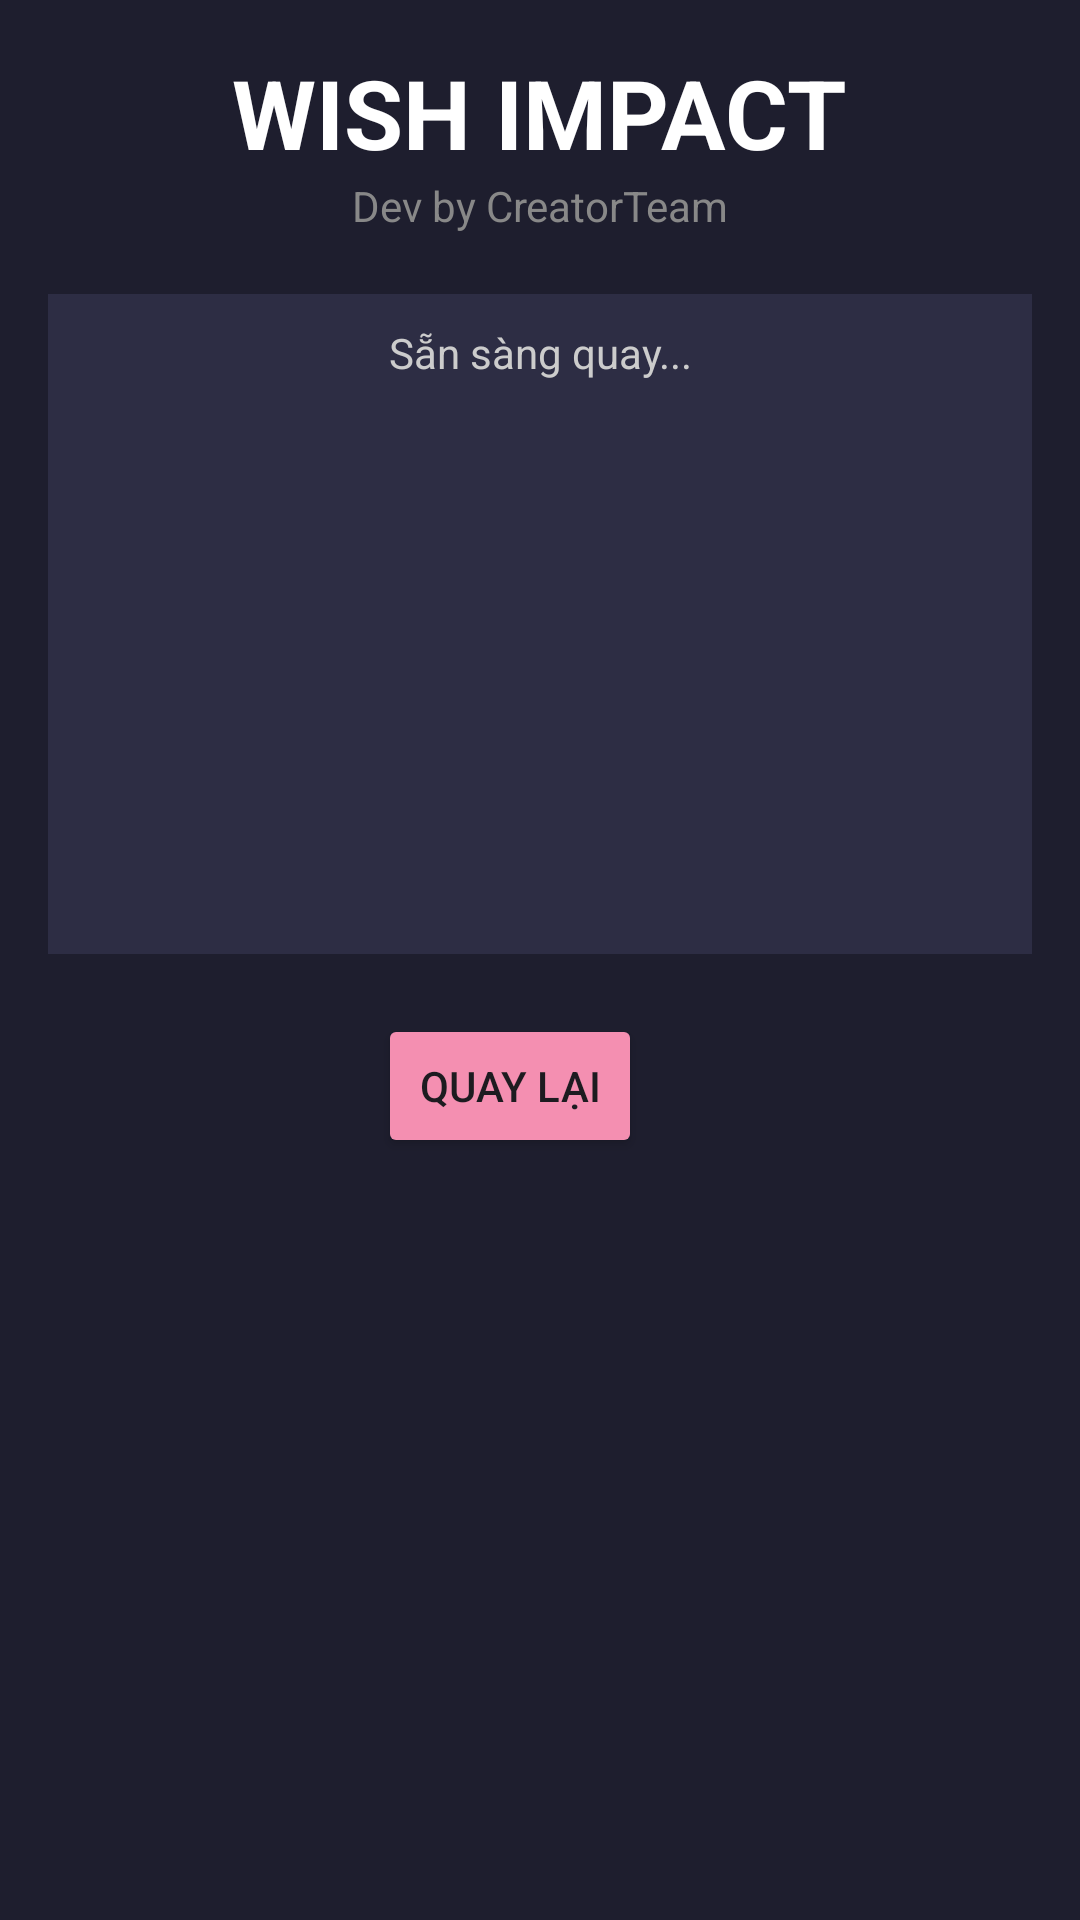

Layout XML and referenced resources for this Android screen:
<!-- AndroidManifest.xml: application theme Theme.WishImpactTest -->
<!-- res/layout/banner_layout.xml -->
<?xml version="1.0" encoding="utf-8"?>
<ScrollView xmlns:android="http://schemas.android.com/apk/res/android"
    android:layout_width="match_parent"
    android:layout_height="match_parent"
    android:background="#1E1E2E"
    android:fillViewport="true">

    <LinearLayout
        android:layout_width="match_parent"
        android:layout_height="wrap_content"
        android:gravity="center_horizontal"
        android:orientation="vertical"
        android:padding="16dp">

        <TextView
            android:layout_width="wrap_content"
            android:layout_height="wrap_content"
            android:text="WISH IMPACT"
            android:textColor="#FFFFFF"
            android:textSize="32sp"
            android:textStyle="bold" />

        <TextView
            android:layout_width="wrap_content"
            android:layout_height="wrap_content"
            android:text="Dev by CreatorTeam"
            android:textColor="#888888"
            android:textSize="14sp" />

        <LinearLayout
            android:layout_width="match_parent"
            android:layout_height="220dp"
            android:layout_marginTop="20dp"
            android:background="#2D2D44"
            android:orientation="vertical"
            android:padding="10dp">

            <TextView
                android:id="@+id/tvLabel"
                android:layout_width="match_parent"
                android:layout_height="wrap_content"
                android:gravity="center"
                android:text="Sẵn sàng quay..."
                android:textColor="#CCCCCC"
                android:layout_marginBottom="10dp"/>

                <LinearLayout
                    android:id="@+id/resultContainer"
                    android:layout_width="wrap_content"
                    android:layout_height="match_parent"
                    android:orientation="horizontal"
                    android:gravity="center_vertical">
                </LinearLayout>


        </LinearLayout>
        <LinearLayout
            android:layout_width="match_parent"
            android:layout_height="wrap_content"
            android:layout_marginTop="20dp"
            android:gravity="center">
            <Button
                android:id="@+id/btnBackFromResultToBanner"
                android:layout_width="wrap_content"
                android:layout_height="wrap_content"
                android:layout_marginEnd="20dp"
                android:backgroundTint="#F48FB1"
                android:text="Quay lại" />
        </LinearLayout>

    </LinearLayout>
</ScrollView>
<!-- resources referenced by this layout -->
<resources>
  <style name="Theme.WishImpactTest" parent="Base.Theme.WishImpactTest" />
  <style name="Base.Theme.WishImpactTest" parent="Theme.Material3.DayNight.NoActionBar">
          
          
      </style>
</resources>
